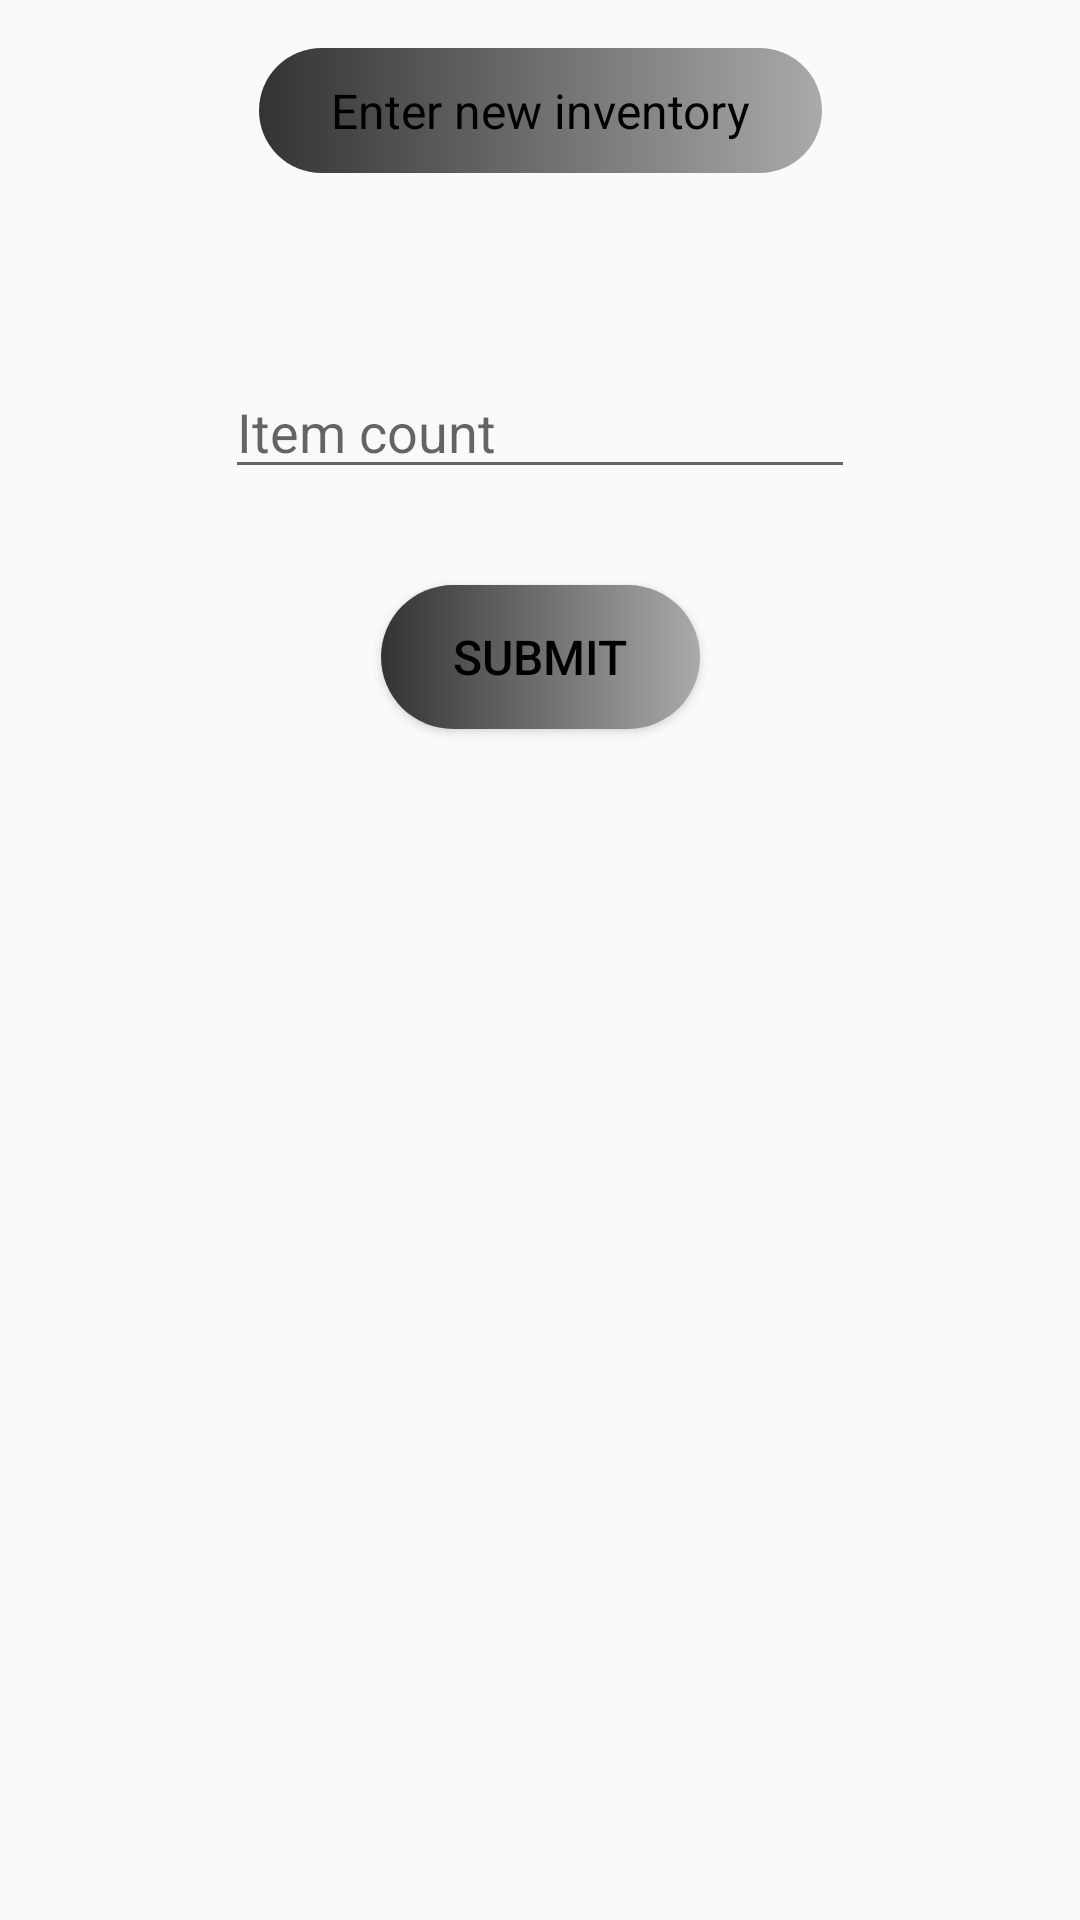

Layout XML and referenced resources for this Android screen:
<!-- AndroidManifest.xml: application theme AppTheme -->
<!-- res/layout/activity_inventory_entry.xml -->
<?xml version="1.0" encoding="utf-8"?>
<androidx.constraintlayout.widget.ConstraintLayout xmlns:android="http://schemas.android.com/apk/res/android"
    xmlns:app="http://schemas.android.com/apk/res-auto"
    xmlns:tools="http://schemas.android.com/tools"
    android:layout_width="match_parent"
    android:layout_height="match_parent"
    tools:context=".InventoryEntryActivity">


    <TextView
        style="@style/TextStyle"
        android:id="@+id/entryTitleView"
        android:layout_width="wrap_content"
        android:layout_height="wrap_content"
        android:text="Enter new inventory"
        android:layout_margin="16dp"
        app:layout_constraintTop_toTopOf="parent"
        app:layout_constraintStart_toStartOf="parent"
        app:layout_constraintEnd_toEndOf="parent"/>

    <EditText
        android:id="@+id/inventory_item_edit"
        android:layout_width="wrap_content"
        android:layout_height="wrap_content"
        android:ems="10"
        android:inputType="number"
        android:hint="Item count"
        android:layout_marginTop="64dp"
        app:layout_constraintTop_toBottomOf="@id/entryTitleView"
        app:layout_constraintStart_toStartOf="parent"
        app:layout_constraintEnd_toEndOf="parent"/>

    <Button
        style="@style/TextStyle"
        android:id="@+id/inventory_submit_button"
        android:layout_width="wrap_content"
        android:layout_height="wrap_content"
        android:layout_marginTop="32dp"
        android:text="Submit"
        app:layout_constraintTop_toBottomOf="@id/inventory_item_edit"
        app:layout_constraintStart_toStartOf="parent"
        app:layout_constraintEnd_toEndOf="parent"
        android:onClick="onInventorySubmitted"/>


</androidx.constraintlayout.widget.ConstraintLayout>
<!-- resources referenced by this layout -->
<resources>
  <style name="TextStyle">
          <item name="android:textSize">16sp</item>
          <item name="android:textColor">#000000</item>
          <item name="android:background">@drawable/item_entry_background</item>
          <item name="android:padding">10dp</item>
          <item name="android:paddingStart">24dp</item>
          <item name="android:paddingEnd">24dp</item>
      </style>
  <style name="AppTheme" parent="Theme.AppCompat.Light.NoActionBar">
          
          <item name="colorPrimary">@color/colorPrimary</item>
          <item name="colorPrimaryDark">@color/colorPrimaryDark</item>
          <item name="colorAccent">@color/colorAccent</item>
      </style>
  <!-- drawable item_entry_background (drawable) -->
  <?xml version="1.0" encoding="utf-8"?>
  <shape xmlns:android="http://schemas.android.com/apk/res/android">
      <gradient
          android:startColor="#333333"
          android:endColor="#AAAAAA" />
      <corners
          android:radius="24dp" />
  </shape>
  <!-- not gathered from this repository: default colours our renderer supplied (Android Studio template values) -->
  <color name="colorPrimary">#FF6200EE</color>
  <color name="colorPrimaryDark">#FF3700B3</color>
  <color name="colorAccent">#FF03DAC5</color>
</resources>
